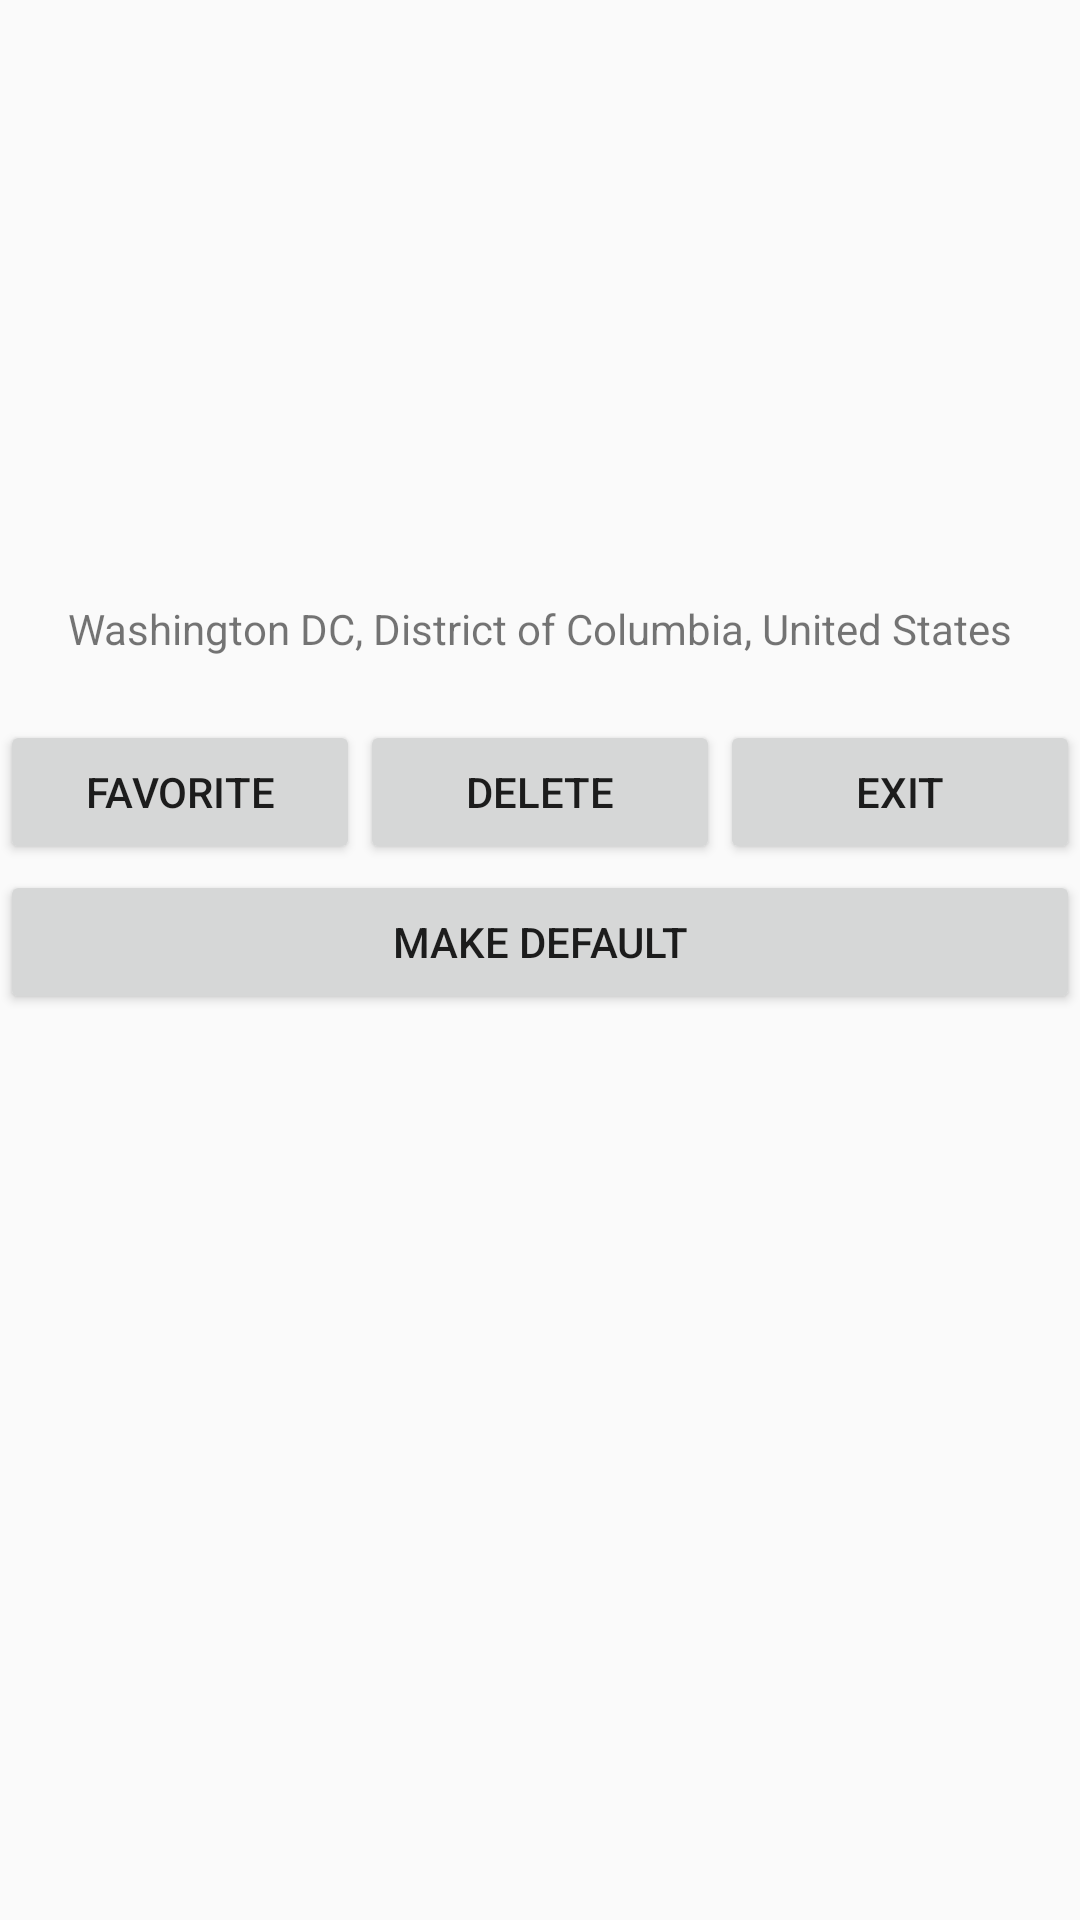

Write the Android layout XML for this screen, with the resource values it uses.
<!-- AndroidManifest.xml: application theme AppTheme -->
<!-- res/layout/edit_data_activity_layout.xml -->
<?xml version="1.0" encoding="utf-8"?>
<android.support.constraint.ConstraintLayout xmlns:android="http://schemas.android.com/apk/res/android"
    android:layout_width="match_parent"
    android:layout_height="match_parent">

    <LinearLayout
        android:layout_width="match_parent"
        android:layout_height="match_parent"
        android:orientation="vertical">

        <TextView
            android:id="@+id/cityTextName_textView"
            android:layout_width="wrap_content"
            android:layout_height="40dp"
            android:layout_gravity="center"
            android:layout_marginTop="200dp"
            android:text="Washington DC, District of Columbia, United States" />

        <LinearLayout
            android:layout_width="match_parent"
            android:layout_height="50dp"
            android:orientation="horizontal">

            <Button
                android:id="@+id/favoriteButton_button"
                android:layout_width="100dp"
                android:layout_height="wrap_content"
                android:layout_weight="1"
                android:text="Favorite" />

            <Button
                android:id="@+id/deleteButton_button"
                android:layout_width="100dp"
                android:layout_height="wrap_content"
                android:layout_weight="1"
                android:text="Delete" />

            <Button
                android:id="@+id/exitButton_button"
                android:layout_width="100dp"
                android:layout_height="wrap_content"
                android:layout_weight="1"
                android:text="Exit" />


        </LinearLayout>

        <LinearLayout
            android:layout_width="match_parent"
            android:layout_height="match_parent"
            android:orientation="horizontal">

            <Button
                android:id="@+id/makeDefaultButton_button"
                android:layout_width="wrap_content"
                android:layout_height="wrap_content"
                android:layout_weight="1"
                android:text="Make Default" />
        </LinearLayout>


    </LinearLayout>
</android.support.constraint.ConstraintLayout>
<!-- resources referenced by this layout -->
<resources>
  <style name="AppTheme" parent="Theme.AppCompat.Light.DarkActionBar">
          
          <item name="colorPrimary">#429f93</item>
          <item name="colorPrimaryDark">@color/colorPrimaryDark</item>
          <item name="colorAccent">@color/colorAccent</item>
      </style>
  <color name="colorPrimaryDark">#000000</color>
  <color name="colorAccent">#848484</color>
</resources>
